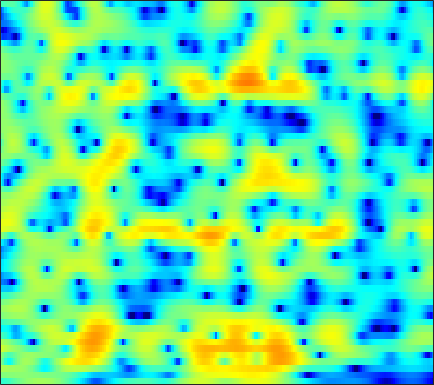

The file beside this chart, header and first rows:
-3.9413, -3.886, -3.688, -3.3579, -3.0325, -2.555, -1.9959, -1.5838, -1.0562, -0.55278, -0.092421, 0.2224, 0.59171, 0.9145, 1.1105, 1.3299, 1.4896, 1.5673, 1.6228, 1.6248, 1.5697, 1.4945, 1.3467, 1.1446
0.01343, 0.06735, 0.1328, 0.196, 0.2436, 0.3001, 0.3495, 0.3823, 0.4175, 0.4325, 0.4324, 0.4155, 0.3785, 0.3187, 0.2594, 0.1701, 0.07748, 0.007424, -0.08088, -0.1542, -0.2117, -0.2431, -0.2721, -0.2931
2.125, 1.965, 1.757, 1.587, 1.487, 1.392, 1.33, 1.29, 1.24, 1.141, 0.9717, 0.7788, 0.4282, -0.07655, -0.5626, -1.371, -2.375, -3.248, -4.499, -5.663, -6.292, -6.145, -5.218, -3.853
-0.1263, -1.696, -3.986, -5.782, -5.923, -4.565, -2.707, -1.467, -0.1621, 0.754, 1.332, 1.565, 1.643, 1.449, 1.117, 0.4633, -0.4813, -1.361, -2.722, -4.114, -4.981, -4.923, -3.904, -2.375
0.8808, -0.224, -1.588, -2.459, -2.602, -2.172, -1.389, -0.7674, -0.03094, 0.5347, 0.9216, 1.104, 1.226, 1.238, 1.183, 1.051, 0.8767, 0.726, 0.5597, 0.393, 0.2747, 0.2182, 0.1483, 0.06797
3.778, 3.325, 2.739, 2.204, 1.837, 1.393, 0.9731, 0.6591, 0.2105, -0.3043, -0.88, -1.349, -1.965, -2.464, -2.678, -2.661, -2.283, -1.829, -1.073, -0.4199, 0.1586, 0.4744, 0.6961, 0.6977
2.119, 1.668, 1.038, 0.3793, -0.1223, -0.7921, -1.46, -1.978, -2.718, -3.612, -4.756, -5.915, -8.129, -11.86, -16.9, -21.95, -12.05, -8.093, -4.577, -2.173, -0.4273, 0.5562, 1.527, 2.198
-2.738, -3.146, -3.909, -5.03, -6.129, -7.825, -9.353, -9.871, -9.309, -8.005, -6.774, -6.007, -5.255, -4.639, -4.164, -3.412, -2.453, -1.611, -0.4669, 0.6071, 1.586, 2.197, 2.846, 3.326
-6.444, -5.828, -5.678, -6.243, -7.094, -8.673, -10.25, -10.64, -9.344, -7.121, -5.05, -3.766, -2.358, -1.245, -0.545, 0.2704, 0.9798, 1.461, 2.037, 2.534, 2.944, 3.177, 3.393, 3.477
-3.596, -3.126, -2.663, -2.392, -2.249, -2.135, -1.995, -1.84, -1.538, -1.152, -0.7094, -0.3803, 0.02473, 0.3634, 0.5662, 0.7648, 0.9101, 0.9841, 1.064, 1.149, 1.268, 1.35, 1.465, 1.547
-0.1434, 0.09737, 0.3982, 0.6734, 0.8521, 1.05, 1.212, 1.301, 1.391, 1.424, 1.384, 1.292, 1.078, 0.7294, 0.3723, -0.2621, -1.055, -1.734, -2.66, -3.404, -3.702, -3.53, -2.859, -1.983
0.9195, 1.178, 1.494, 1.777, 1.963, 2.166, 2.32, 2.397, 2.432, 2.376, 2.209, 1.99, 1.541, 0.8776, 0.2037, -1.009, -2.701, -4.43, -7.767, -13.7, -26.37, -15.45, -8.769, -5.291
-0.6678, -0.3705, 0.002697, 0.3532, 0.5956, 0.9125, 1.196, 1.385, 1.587, 1.718, 1.756, 1.712, 1.537, 1.207, 0.8556, 0.2411, -0.5361, -1.189, -2.065, -2.766, -3.079, -2.986, -2.5, -1.818
-4.039, -3.781, -3.437, -3.07, -2.756, -2.278, -1.732, -1.287, -0.6802, -0.09338, 0.425, 0.7548, 1.097, 1.318, 1.403, 1.421, 1.353, 1.265, 1.128, 1.002, 0.9102, 0.8736, 0.8548, 0.8387
-8.563, -8.523, -8.592, -8.7, -8.656, -8.192, -7.122, -5.992, -4.342, -2.761, -1.384, -0.5118, 0.4384, 1.163, 1.572, 1.966, 2.213, 2.32, 2.386, 2.389, 2.349, 2.3, 2.206, 2.082
-12.6, -12.41, -13.03, -15.14, -18.7, -41.42, -17.85, -12.12, -7.485, -4.38, -2.133, -0.8438, 0.467, 1.389, 1.876, 2.287, 2.474, 2.502, 2.429, 2.29, 2.158, 2.083, 2.044, 2.062
-11.35, -10.29, -9.411, -8.902, -8.558, -7.766, -6.448, -5.142, -3.256, -1.49, -0.002337, 0.9059, 1.824, 2.408, 2.619, 2.602, 2.248, 1.765, 0.8508, -0.2575, -1.283, -1.68, -1.442, -0.5371
-7.288, -6.598, -5.675, -4.748, -4.049, -3.09, -2.088, -1.321, -0.306, 0.6404, 1.466, 1.961, 2.432, 2.638, 2.595, 2.23, 1.431, 0.4771, -1.42, -4.461, -9.858, -17.54, -11.76, -5.308
-7.405, -6.813, -5.928, -4.988, -4.264, -3.32, -2.369, -1.684, -0.8261, -0.05248, 0.6158, 1.025, 1.417, 1.623, 1.641, 1.469, 1.069, 0.6217, -0.129, -0.949, -1.625, -1.86, -1.662, -0.9588
-10.54, -9.452, -8.123, -6.912, -6.061, -4.967, -3.909, -3.146, -2.16, -1.259, -0.4748, 0.03445, 0.5867, 0.9843, 1.184, 1.318, 1.338, 1.29, 1.165, 1.033, 0.9262, 0.8958, 0.9459, 1.093
-12.24, -10.87, -9.666, -8.824, -8.232, -7.248, -5.989, -4.937, -3.498, -2.163, -1.024, -0.3133, 0.462, 1.033, 1.352, 1.646, 1.81, 1.871, 1.893, 1.867, 1.83, 1.809, 1.788, 1.768
-6.74, -7.302, -8.743, -11.43, -14.51, -15.86, -10.6, -7.295, -4.136, -1.944, -0.4048, 0.4357, 1.219, 1.735, 1.97, 2.151, 2.196, 2.164, 2.059, 1.894, 1.729, 1.614, 1.5, 1.454
0.663, -0.06179, -1.34, -2.835, -3.806, -4.047, -2.836, -1.575, -0.06486, 1.021, 1.666, 1.896, 1.948, 1.803, 1.626, 1.372, 1.121, 0.8858, 0.4532, -0.1358, -0.8682, -1.425, -1.883, -1.819
4.61, 4.462, 4.201, 3.89, 3.68, 3.456, 3.261, 3.131, 2.821, 2.247, 1.282, 0.2329, -1.589, -3.762, -5.132, -5.795, -5.294, -4.884, -4.918, -5.914, -8.314, -11.47, -19.38, -16.21
4.628, 4.869, 5.036, 5.047, 4.957, 4.708, 4.284, 3.83, 2.996, 1.806, 0.1259, -1.567, -4.669, -9.146, -13.28, -13.7, -10.09, -8.394, -7.391, -7.475, -8.275, -9.165, -10.12, -10.23
3.306, 3.756, 4.153, 4.36, 4.39, 4.271, 3.98, 3.622, 2.967, 2.094, 1.015, 0.08227, -1.266, -2.569, -3.38, -4.144, -4.549, -4.738, -4.99, -5.333, -5.788, -6.196, -6.744, -7.289
2.081, 2.539, 2.997, 3.289, 3.412, 3.452, 3.353, 3.2, 2.881, 2.441, 1.896, 1.427, 0.7518, 0.04813, -0.4809, -1.171, -1.851, -2.359, -3.059, -3.793, -4.587, -5.187, -6.004, -6.772
1.382, 1.707, 2.064, 2.338, 2.499, 2.66, 2.75, 2.778, 2.752, 2.65, 2.457, 2.259, 1.918, 1.485, 1.097, 0.4975, -0.2141, -0.8268, -1.764, -2.852, -4.09, -5.117, -6.557, -7.966
0.6518, 0.7119, 0.8025, 0.9564, 1.124, 1.419, 1.77, 2.037, 2.365, 2.635, 2.82, 2.89, 2.878, 2.732, 2.52, 2.096, 1.483, 0.8836, -0.137, -1.464, -3.167, -4.776, -7.527, -11.37
-1.46, -2.068, -2.73, -2.938, -2.692, -1.935, -0.9146, -0.1335, 0.8475, 1.7, 2.414, 2.836, 3.261, 3.514, 3.581, 3.49, 3.187, 2.805, 2.075, 1.055, -0.3012, -1.553, -3.585, -5.955
-5.788, -8.356, -13.52, -18.58, -14.55, -9.545, -6.436, -4.735, -2.918, -1.421, -0.1447, 0.695, 1.643, 2.387, 2.808, 3.179, 3.332, 3.306, 3.095, 2.701, 2.146, 1.641, 0.9109, 0.1969
-6.011, -7.7, -10.02, -11.5, -11.6, -10.92, -10.1, -9.394, -8.178, -6.518, -4.623, -3.236, -1.595, -0.2534, 0.5482, 1.371, 1.933, 2.213, 2.422, 2.486, 2.45, 2.375, 2.253, 2.128
-3.367, -4.237, -5.519, -6.932, -8.158, -10.28, -13.6, -18.01, -24.03, -14.22, -8.88, -6.255, -3.733, -1.956, -0.9748, -0.006791, 0.6531, 0.9961, 1.31, 1.519, 1.688, 1.817, 2.021, 2.266
-0.6736, -1.149, -1.912, -2.864, -3.705, -5.037, -6.467, -7.363, -7.623, -6.629, -5.028, -3.819, -2.482, -1.489, -0.953, -0.506, -0.3019, -0.2862, -0.3779, -0.5141, -0.5516, -0.405, 0.05529, 0.7951
0.6453, 0.6912, 0.6851, 0.563, 0.3926, 0.09392, -0.2455, -0.4543, -0.6581, -0.7451, -0.7414, -0.7448, -0.7853, -0.9087, -1.078, -1.425, -1.965, -2.552, -3.702, -5.396, -7.498, -8.452, -6.924, -3.782
-0.9876, 0.03907, 1.096, 1.805, 2.121, 2.314, 2.276, 2.108, 1.71, 1.13, 0.3465, -0.3865, -1.517, -2.743, -3.613, -4.481, -5.011, -5.332, -6.038, -7.422, -9.619, -10.76, -8.631, -4.776
-2.777, -0.8754, 0.8617, 1.971, 2.492, 2.836, 2.841, 2.622, 2.057, 1.128, -0.2474, -1.629, -4.168, -7.944, -12.15, -17.31, -12.19, -9.005, -6.385, -4.808, -3.677, -2.9, -1.78, -0.5587
-0.4805, 0.2909, 1.167, 1.803, 2.111, 2.288, 2.2, 1.969, 1.421, 0.583, -0.5662, -1.652, -3.435, -5.5, -6.957, -7.887, -7.086, -5.851, -4.16, -2.705, -1.511, -0.7578, 0.1056, 0.8162
0.61, 0.8454, 1.111, 1.278, 1.322, 1.272, 1.083, 0.8576, 0.4421, -0.07751, -0.675, -1.162, -1.79, -2.326, -2.595, -2.712, -2.514, -2.191, -1.618, -0.9682, -0.3276, 0.1119, 0.6182, 0.9983
0.7929, 0.816, 0.7783, 0.6546, 0.5008, 0.2271, -0.1075, -0.3894, -0.767, -1.117, -1.408, -1.573, -1.693, -1.699, -1.627, -1.434, -1.137, -0.8651, -0.4565, -0.02655, 0.3857, 0.6691, 0.9886, 1.217
0.8759, 0.7431, 0.4537, 0.04407, -0.3365, -0.943, -1.621, -2.15, -2.794, -3.266, -3.465, -3.394, -3.081, -2.58, -2.147, -1.544, -0.9667, -0.5616, -0.05929, 0.3875, 0.7798, 1.046, 1.345, 1.592
1.059, 0.7714, 0.2447, -0.4646, -1.128, -2.227, -3.621, -4.863, -6.773, -8.538, -9.065, -8.283, -6.465, -4.626, -3.438, -2.155, -1.179, -0.6123, -0.04133, 0.3786, 0.7187, 0.9503, 1.276, 1.638
1.062, 0.6404, -0.0149, -0.7944, -1.506, -2.687, -4.3, -5.985, -9.198, -14.54, -18.29, -13.18, -8.121, -4.988, -3.367, -1.847, -0.8624, -0.4199, -0.1641, -0.2041, -0.404, -0.5381, -0.4363, 0.1181
-0.1915, -0.8803, -1.686, -2.184, -2.376, -2.551, -2.851, -3.203, -3.779, -4.25, -4.227, -3.808, -2.822, -1.699, -0.9341, -0.1251, 0.3277, 0.3737, -0.04064, -1.178, -3.361, -5.905, -9.596, -6.896
-4.148, -6.644, -10.62, -10.26, -7.46, -4.625, -2.965, -2.231, -1.802, -1.673, -1.651, -1.625, -1.379, -0.8949, -0.3819, 0.3406, 0.9031, 1.116, 0.9924, 0.2816, -1.056, -2.374, -3.509, -2.502
-3.633, -5.15, -7.066, -6.892, -5.507, -3.617, -2.401, -1.96, -1.958, -2.61, -3.922, -5.202, -6.741, -6.359, -4.75, -2.315, -0.322, 0.7795, 1.765, 2.319, 2.583, 2.692, 2.807, 2.982
-0.4156, -0.6134, -0.8655, -0.9763, -0.9598, -0.9214, -1.005, -1.28, -1.984, -3.305, -5.48, -7.902, -12.11, -11.75, -8.062, -4.132, -1.466, -0.01448, 1.406, 2.389, 3.032, 3.354, 3.577, 3.594
0.6215, 0.4996, 0.3156, 0.1097, -0.05725, -0.319, -0.6501, -0.9665, -1.522, -2.187, -2.894, -3.35, -3.699, -3.516, -3.021, -2.06, -0.9887, -0.2244, 0.6689, 1.401, 1.949, 2.232, 2.459, 2.488
0.8429, 0.6357, 0.3506, 0.05973, -0.158, -0.4427, -0.7292, -0.9279, -1.199, -1.435, -1.638, -1.729, -1.762, -1.661, -1.508, -1.211, -0.8209, -0.4923, -0.03273, 0.4317, 0.8853, 1.181, 1.502, 1.694
0.6876, 0.3388, -0.1131, -0.5329, -0.8139, -1.125, -1.347, -1.445, -1.494, -1.489, -1.443, -1.403, -1.352, -1.333, -1.352, -1.406, -1.463, -1.461, -1.315, -0.9599, -0.3754, 0.1588, 0.8843, 1.525
-0.4351, -1.036, -1.795, -2.479, -2.928, -3.385, -3.593, -3.572, -3.268, -2.773, -2.217, -1.87, -1.577, -1.564, -1.767, -2.376, -3.406, -4.384, -5.502, -5.334, -3.622, -1.962, 0.07225, 1.686
-4.491, -5.457, -6.596, -7.684, -8.586, -9.967, -11.1, -11.01, -9.293, -6.91, -4.856, -3.675, -2.621, -2.165, -2.236, -2.982, -4.686, -6.951, -12.32, -14.47, -7.018, -3.359, -0.09943, 2.114
-14.28, -15.87, -15.56, -14.88, -15.07, -16.86, -20.98, -22.42, -15.69, -10.51, -7.13, -5.332, -3.63, -2.544, -2.084, -1.857, -1.957, -2.118, -2.204, -1.759, -0.7286, 0.2773, 1.643, 2.834
-18.93, -20.69, -18.42, -15.76, -14.43, -13.19, -12.11, -11.15, -9.496, -7.555, -5.684, -4.419, -2.996, -1.85, -1.158, -0.4209, 0.1434, 0.5073, 0.9692, 1.459, 1.991, 2.387, 2.885, 3.282
-12.48, -12.76, -12.39, -11.5, -10.64, -9.441, -8.259, -7.351, -6.127, -4.914, -3.738, -2.881, -1.79, -0.8036, -0.1296, 0.684, 1.395, 1.857, 2.397, 2.828, 3.155, 3.318, 3.405, 3.33
-14.74, -13.27, -11.07, -9.217, -8.073, -6.778, -5.706, -4.998, -4.16, -3.406, -2.653, -2.083, -1.265, -0.3978, 0.2711, 1.146, 1.972, 2.527, 3.14, 3.582, 3.816, 3.854, 3.692, 3.277
-13.8, -11.09, -8.197, -6.219, -5.183, -4.23, -3.64, -3.399, -3.293, -3.326, -3.343, -3.226, -2.742, -1.785, -0.8417, 0.5054, 1.78, 2.616, 3.504, 4.116, 4.424, 4.442, 4.177, 3.549
-2.788, -2.714, -2.393, -2.068, -1.9, -1.897, -2.196, -2.675, -3.708, -5.332, -7.809, -10.12, -11.35, -7.892, -4.93, -1.751, 0.6025, 1.942, 3.273, 4.146, 4.616, 4.702, 4.476, 3.843
